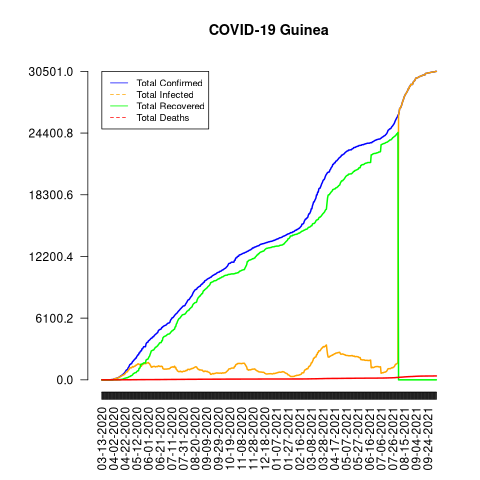

Source data for this figure (header and first rows):
date, total_confirmed, total_deaths, total_recovered, total_infected, mortality_rate, recovery_rate, daily_growth_rate
03-13-2020, 1, 0, 0, 1, 0, 0, 1
03-14-2020, 1, 0, 0, 1, 0, 0, 1.0
03-15-2020, 1, 0, 0, 1, 0, 0, 1.0
03-16-2020, 1, 0, 0, 1, 0, 0, 1.0
03-17-2020, 1, 0, 0, 1, 0, 0, 1.0
03-18-2020, 1, 0, 0, 1, 0, 0, 1.0
03-19-2020, 1, 0, 0, 1, 0, 0, 1.0
03-20-2020, 1, 0, 0, 1, 0, 0, 1.0
03-21-2020, 2, 0, 0, 2, 0, 0, 2.0
03-22-2020, 2, 0, 0, 2, 0, 0, 1.0
03-23-2020, 4, 0, 0, 4, 0, 0, 2.0
03-24-2020, 4, 0, 0, 4, 0, 0, 1.0
03-25-2020, 4, 0, 0, 4, 0, 0, 1.0
03-26-2020, 4, 0, 0, 4, 0, 0, 1.0
03-27-2020, 8, 0, 0, 8, 0, 0, 2.0
03-28-2020, 8, 0, 0, 8, 0, 0, 1.0
03-29-2020, 16, 0, 0, 16, 0, 0, 2.0
03-30-2020, 22, 0, 0, 22, 0, 0, 1.375
03-31-2020, 22, 0, 0, 22, 0, 0, 1.0
04-01-2020, 30, 0, 0, 30, 0, 0, 1.364
04-02-2020, 52, 0, 0, 52, 0, 0, 1.733
04-03-2020, 73, 0, 2, 71, 0, 2.74, 1.404
04-04-2020, 111, 0, 5, 106, 0, 4.5, 1.521
04-05-2020, 121, 0, 5, 116, 0, 4.13, 1.09
04-06-2020, 128, 0, 5, 123, 0, 3.91, 1.058
04-07-2020, 144, 0, 5, 139, 0, 3.47, 1.125
04-08-2020, 164, 0, 5, 159, 0, 3.05, 1.139
04-09-2020, 194, 0, 11, 183, 0, 5.67, 1.183
04-10-2020, 212, 0, 15, 197, 0, 7.08, 1.093
04-11-2020, 250, 0, 17, 233, 0, 6.8, 1.179
04-12-2020, 250, 0, 17, 233, 0, 6.8, 1.0
04-13-2020, 319, 0, 17, 302, 0, 5.33, 1.276
04-14-2020, 363, 0, 31, 332, 0, 8.54, 1.138
04-15-2020, 404, 1, 31, 373, 0.25, 7.67, 1.113
04-16-2020, 438, 1, 49, 389, 0.23, 11.19, 1.084
04-17-2020, 477, 3, 59, 418, 0.63, 12.37, 1.089
04-18-2020, 518, 3, 65, 453, 0.58, 12.55, 1.086
04-19-2020, 579, 5, 87, 492, 0.86, 15.03, 1.118
04-20-2020, 622, 5, 122, 500, 0.8, 19.61, 1.074
04-21-2020, 688, 6, 127, 561, 0.87, 18.46, 1.106
04-22-2020, 761, 6, 164, 597, 0.79, 21.55, 1.106
04-23-2020, 862, 6, 170, 692, 0.7, 19.72, 1.133
04-24-2020, 954, 6, 191, 763, 0.63, 20.02, 1.107
04-25-2020, 996, 7, 208, 788, 0.7, 20.88, 1.044
04-26-2020, 996, 7, 208, 788, 0.7, 20.88, 1.0
04-27-2020, 1163, 7, 246, 917, 0.6, 21.15, 1.168
04-28-2020, 1240, 7, 269, 971, 0.56, 21.69, 1.066
04-29-2020, 1351, 7, 313, 1038, 0.52, 23.17, 1.09
04-30-2020, 1495, 7, 329, 1166, 0.47, 22.01, 1.107
05-01-2020, 1537, 7, 342, 1195, 0.46, 22.25, 1.028
05-02-2020, 1586, 7, 405, 1181, 0.44, 25.54, 1.032
05-03-2020, 1586, 7, 405, 1181, 0.44, 25.54, 1.0
05-04-2020, 1710, 9, 450, 1260, 0.53, 26.32, 1.078
05-05-2020, 1811, 10, 498, 1313, 0.55, 27.5, 1.059
05-06-2020, 1856, 11, 597, 1259, 0.59, 32.17, 1.025
05-07-2020, 1927, 11, 629, 1298, 0.57, 32.64, 1.038
05-08-2020, 2009, 11, 663, 1346, 0.55, 33.0, 1.043
05-09-2020, 2042, 11, 698, 1344, 0.54, 34.18, 1.016
05-10-2020, 2146, 11, 714, 1432, 0.51, 33.27, 1.051
05-11-2020, 2146, 11, 714, 1432, 0.51, 33.27, 1.0
... 516 more rows
